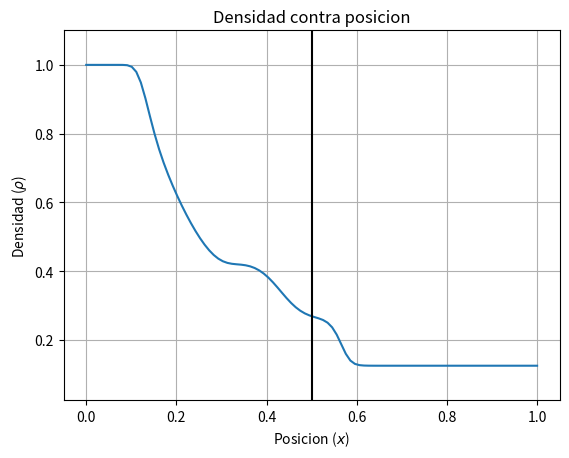
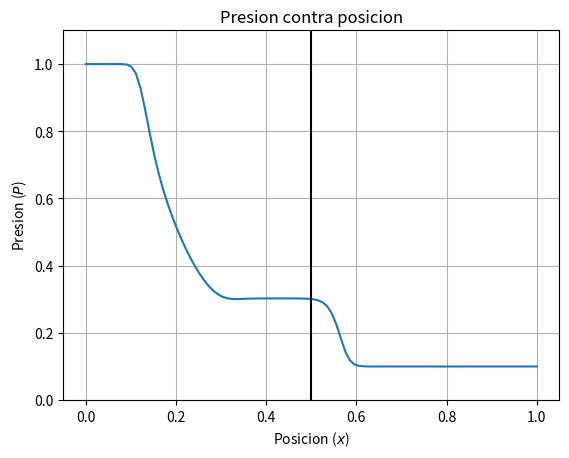
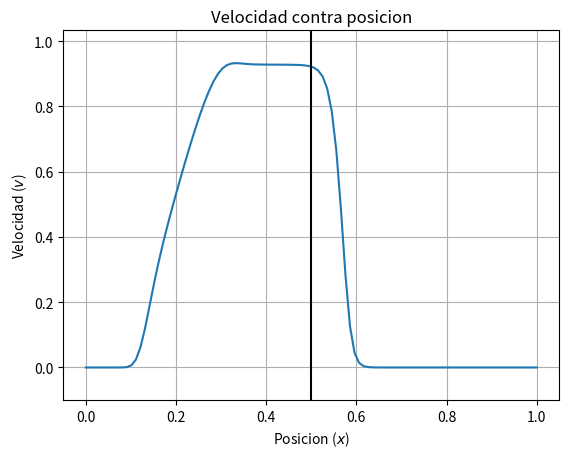
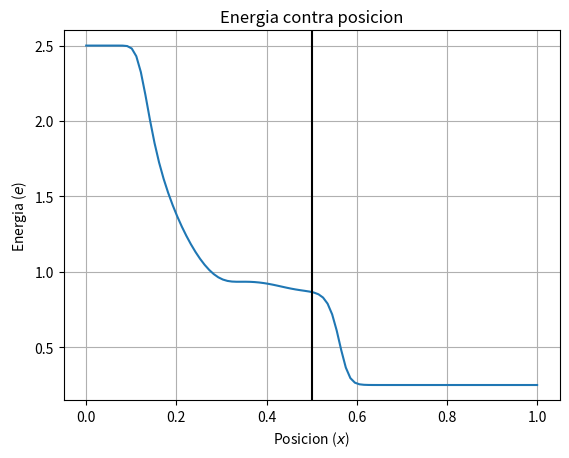

Here is the Python script that generated these plots, in order:
import numpy as np
import matplotlib.pyplot as plt

gam=1.4
deltat=0.00001
delx=0.01
L=1.0
N=int(L/delx)

pos=np.linspace(0,L,N)
rho=np.zeros(N)
pres=np.zeros(N)
vel=np.zeros(N)
U1=np.zeros(N)
U2=np.zeros(N)
U3=np.zeros(N)
U1_star=np.zeros(N)
U2_star=np.zeros(N)
U3_star=np.zeros(N)
F1=np.zeros(N)
F2=np.zeros(N)
F3=np.zeros(N)
F1_star=np.zeros(N)
F2_star=np.zeros(N)
F3_star=np.zeros(N)

def max_velocity(v,p,r):
    return max(np.sqrt(gam*abs(p)/r) + abs(v))
def presion(e, r, v):
    return (gam-1)*(e - r*v**2/2)
def ener(p,r,v):
    return p/(gam-1) + r*v**2/2
def init(r, p, v, x, u1, u2, u3, f1, f2, f3):
    for i in range(N):
        v[i]=0.0
        if x[i]<=0.5:
            r[i]=1.0
            p[i]=1.0
        elif x[i]>0.5:
            r[i]=0.125
            p[i]=0.1
        e=ener(p[i], r[i], v[i])
        U1[i]=r[i]
        U2[i]=r[i]*v[i]
        U3[i]=e
        F1[i]=v[i]*r[i]
        F2[i]=r[i]*v[i]**2 + p[i]
        F3[i]=v[i]*(e+p[i])
def graph(r, p, v, e, x):
    fig=plt.figure()
    ax=plt.axes()
    plt.grid()
    plt.plot(x, r)
    plt.ylim((np.min(r)-0.1, np.max(r)+0.1))
    plt.xlabel(r"Posicion ($x$)")
    plt.ylabel(r"Densidad ($\rho$)")
    plt.title(r"Densidad contra posicion")
    plt.axvline(0.5, color='k', linestyle='solid')
    plt.savefig('Densidad.pdf', format='pdf')
    plt.close()

    fig=plt.figure()
    ax=plt.axes()
    plt.grid()
    plt.plot(x, p)
    plt.ylim((np.min(p)-0.1, np.max(p)+0.1))
    plt.xlabel(r"Posicion ($x$)")
    plt.ylabel(r"Presion ($P$)")
    plt.title(r"Presion contra posicion")
    plt.axvline(0.5, color='k', linestyle='solid')
    plt.savefig('Presion.pdf', format='pdf')
    plt.close()

    fig=plt.figure()
    ax=plt.axes()
    plt.grid()
    plt.plot(x, v)
    plt.ylim((np.min(v)-0.1, np.max(v)+0.1))
    plt.xlabel(r"Posicion ($x$)")
    plt.ylabel(r"Velocidad ($v$)")
    plt.title(r"Velocidad contra posicion")
    plt.axvline(0.5, color='k', linestyle='solid')
    plt.savefig('Velocidad.pdf', format='pdf')
    plt.close()

    fig=plt.figure()
    ax=plt.axes()
    plt.grid()
    plt.plot(x, e)
    plt.ylim((np.min(e)-0.1, np.max(e)+0.1))
    plt.xlabel(r"Posicion ($x$)")
    plt.ylabel(r"Energia ($e$)")
    plt.title(r"Energia contra posicion")
    plt.axvline(0.5, color='k', linestyle='solid')
    plt.savefig('Energia.pdf', format='pdf')
    plt.close()
def fromU2F(u1, u2, u3):
    f1=np.zeros(N)
    f2=np.zeros(N)
    f3=np.zeros(N)
    for i in range(N):
        v=u2[i]/u1[i]
        p=presion(u3[i], u1[i], v)
        f1[i]=u2[i]
        f2[i]=u1[i]*v**2 + p
        f3[i]=v*(u3[i]+p)
    return f1, f2, f3
def Ustar_update(u1, u2, u3, f1, f2, f3, delt):
    u1_star=u1
    u2_star=u2
    u3_star=u3
    for i in range(1, N-1):
        u1_star[i]=u1[i]-delt/delx*(f1[i+1]-f1[i])
        u2_star[i]=u2[i]-delt/delx*(f2[i+1]-f2[i])
        u3_star[i]=u3[i]-delt/delx*(f3[i+1]-f3[i])
    return u1_star, u2_star, u3_star
def U_update(u1, u2, u3, u1_star, u2_star, u3_star, f1_star, f2_star, f3_star, delt):
    u1_new=u1
    u2_new=u2
    u3_new=u3
    for i in range(1,N-1):
        u1_new[i]=0.5*(u1[i]+u1_star[i] - delt/delx*(f1_star[i]-f1_star[i-1]))
        u2_new[i]=0.5*(u2[i]+u2_star[i] - delt/delx*(f2_star[i]-f2_star[i-1]))
        u3_new[i]=0.5*(u3[i]+u3_star[i] - delt/delx*(f3_star[i]-f3_star[i-1]))
    return u1_new, u2_new, u3_new
def fromU2var(u1, u2, u3):
    r=np.zeros(N)
    v=np.zeros(N)
    p=np.zeros(N)
    e=np.zeros(N)
    for i in range(N):
        r[i]=u1[i]
        v[i]=u2[i]/u1[i]
        p[i]=presion(u3[i], u1[i], v[i])
        e[i]=u3[i]
    return r, p, v, e
def Ustar_update_l(u1, u2, u3, f1, f2, f3, delt):
    u1_star=u1
    u2_star=u2
    u3_star=u3
    for i in range(1, N-1):
        u1_star[i]=0.5* ((u1[i+1] + u1[i]) - delt/delx*(f1[i+1]-f1[i]))
        u2_star[i]=0.5* ((u2[i+1] + u2[i]) - delt/delx*(f2[i+1]-f2[i]))
        u3_star[i]=0.5* ((u3[i+1] + u3[i]) - delt/delx*(f3[i+1]-f3[i]))
    return u1_star, u2_star, u3_star
def U_update_l(u1, u2, u3, u1_star, u2_star, u3_star, f1_star, f2_star, f3_star, delt):
    u1_new=u1
    u2_new=u2
    u3_new=u3
    for i in range(1,N-1):
        u1_new[i] = u1[i] - delt/delx*(f1_star[i]-f1_star[i-1])
        u2_new[i] = u2[i] - delt/delx*(f2_star[i]-f2_star[i-1])
        u3_new[i] = u3[i] - delt/delx*(f3_star[i]-f3_star[i-1])
    return u1_new, u2_new, u3_new

init(rho, pres, vel, pos, U1, U2, U3, F1, F2, F3)

t=0.0
T=0.1

while t<T:
    R,P,V,E = fromU2var(U1, U2, U3)
    deltat = (0.5*delx)/max_velocity(V,P,R)

    F1, F2, F3 = fromU2F(U1, U2, U3)
    print ('time',t)
    print ('delta_t',deltat)
    #for i in range(0,N):
    #    print(str(U1[i])+'     '+str(U2[i])+'     '+str(U3[i])+'   '+str(F1[i])+'     '+str(F2[i])+'     '+str(F3[i]))

    U1_star, U2_star, U3_star = Ustar_update_l(U1, U2, U3, F1, F2, F3, deltat)
    F1_star, F2_star, F3_star = fromU2F(U1_star, U2_star, U3_star)
    U1, U2, U3=U_update_l(U1, U2, U3, U1_star, U2_star, U3_star, F1_star, F2_star, F3_star, deltat)

    t+=deltat

R,P,V,E =fromU2var(U1, U2, U3)
graph(R, P, V, E, pos)
